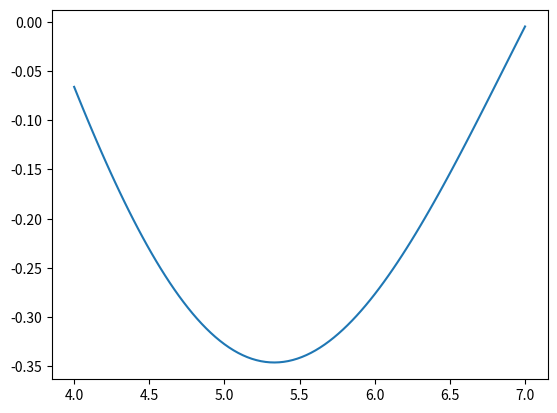

Write Python code to recreate this figure.
# Bounded minimization (method='bounded')
# Very often, there are constraints that can be placed on the solution space before minimization occurs. The bounded method in minimize_scalar is an example of a constrained minimization procedure that provides a rudimentary interval constraint for scalar functions. The interval constraint allows the minimization to occur only between two fixed endpoints, specified using the mandatory bounds parameter.
#
# For example, to find the minimum of J1(x) near x=5 , minimize_scalar can be called using the interval [4,7] as a constraint. The result is xmin=5.3314 :

import numpy as np
from scipy.optimize import minimize_scalar
from scipy.special import j1

res = minimize_scalar(j1, bounds=(4, 7), method='bounded')
print(res.x)

import matplotlib.pyplot as plt
x = np.linspace(4,7,100)
y = j1(x)
plt.plot(x,y)
plt.show()
